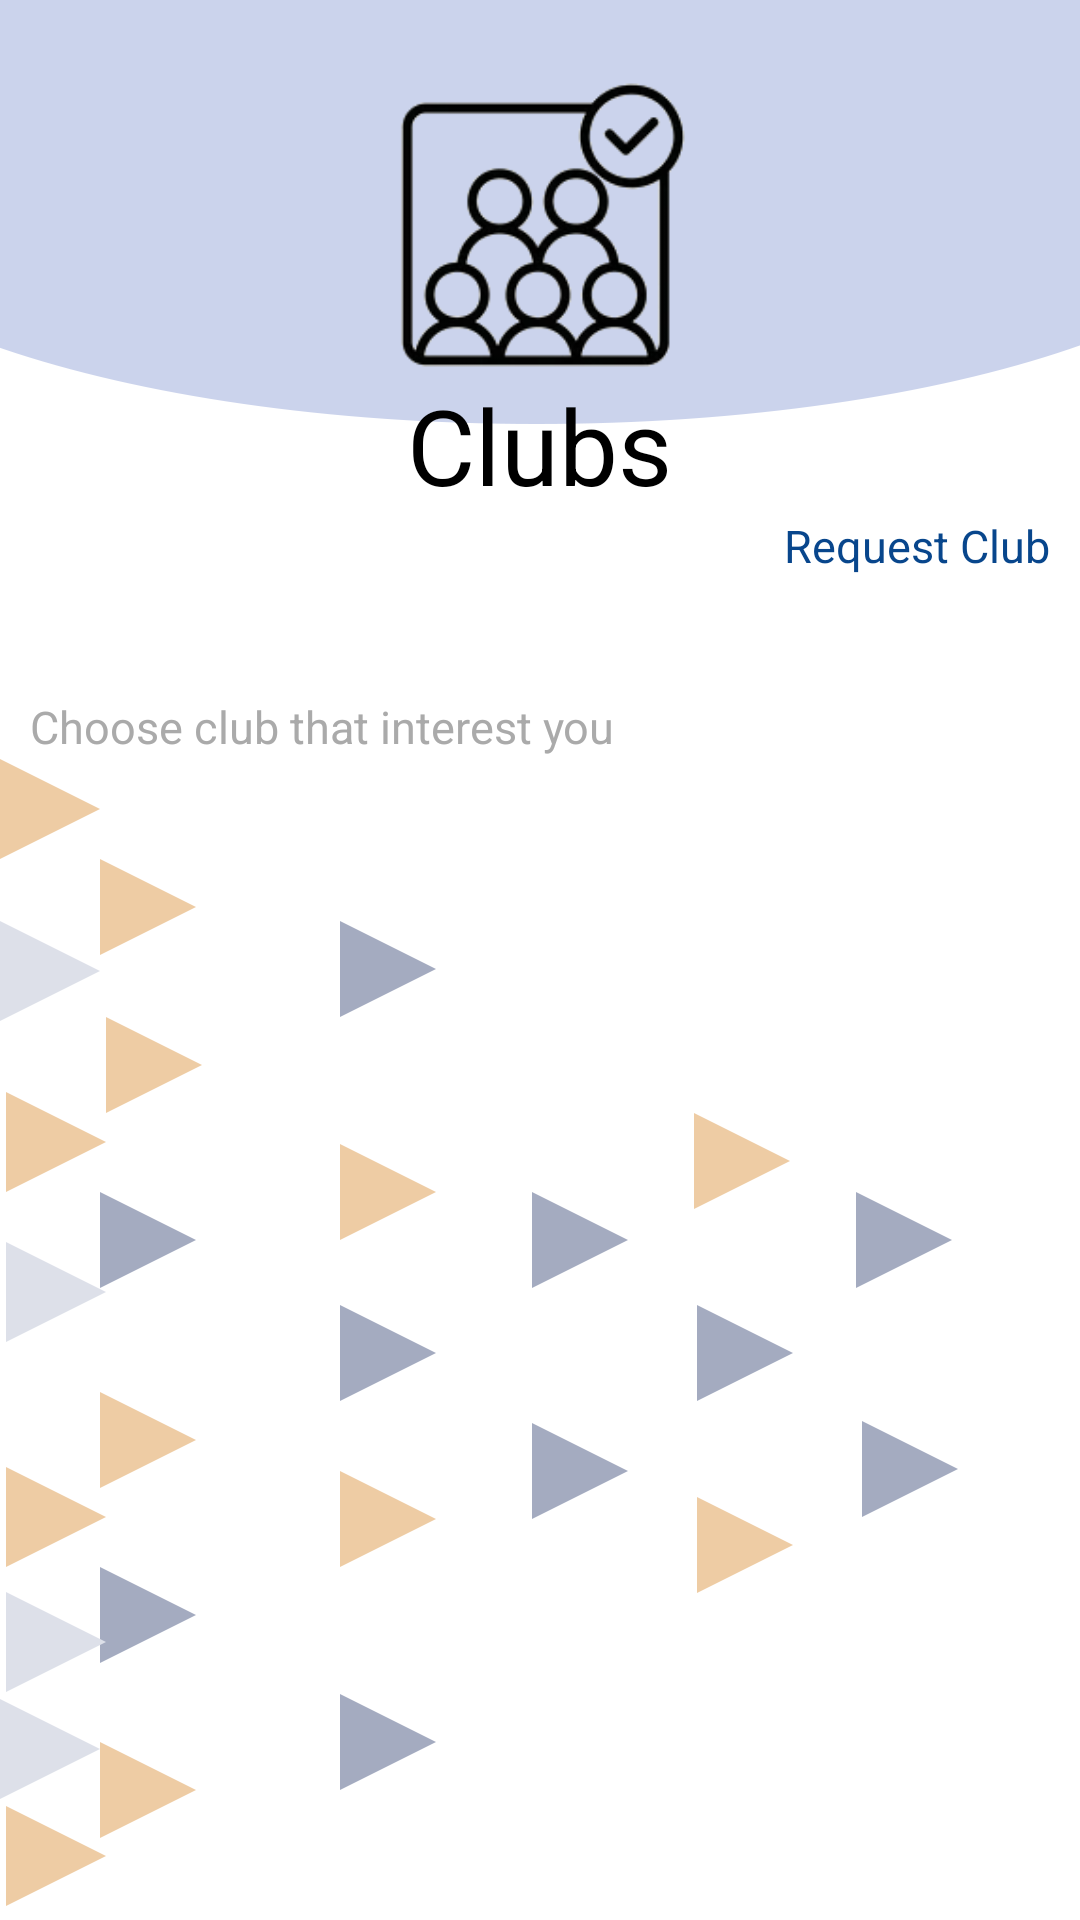

Android layout source for this screen:
<!-- AndroidManifest.xml: application theme Theme.StudentToolKit -->
<!-- res/layout/activity_clubs_list.xml -->
<?xml version="1.0" encoding="utf-8"?>
<LinearLayout xmlns:android="http://schemas.android.com/apk/res/android"
    xmlns:app="http://schemas.android.com/apk/res-auto"
    xmlns:tools="http://schemas.android.com/tools"
    android:layout_width="match_parent"
    android:layout_height="match_parent"
    android:orientation="vertical"
    android:background="@drawable/artboard2"

    tools:context=".ClubsList">
    <ImageView
        android:layout_width="25dp"
        android:layout_height="25dp"
        android:id="@+id/home9"
        android:layout_gravity="right"
        android:layout_marginRight="20dp"
        android:src="@drawable/home"/>
    <ImageView
        android:layout_width="100dp"
        android:layout_height="100dp"
        android:src="@drawable/clubs"
        android:layout_gravity="center"/>
    <TextView
        android:layout_gravity="center"
        android:layout_width="wrap_content"
        android:layout_height="wrap_content"
        android:text="Clubs"
        android:textColor="@color/black"
        android:textSize="35dp"/>
    <LinearLayout
        android:layout_width="match_parent"
        android:layout_height="wrap_content"
        android:orientation="horizontal">
        <TextView
            android:id="@+id/admin_requests"
            android:layout_width="wrap_content"
            android:layout_height="wrap_content"
            android:layout_gravity="left"
            android:layout_margin="10dp"
            android:text="Check Requests"
            android:textColor="@color/navy"
            android:textSize="15dp"
            android:visibility="invisible" />
    <TextView
        android:id="@+id/admin_club"
        android:layout_width="match_parent"
        android:layout_height="wrap_content"
        android:layout_gravity="right"
        android:gravity="right"
        android:layout_margin="10dp"
        android:text="Request Club"
        android:textColor="@color/navy"
        android:textSize="15dp"
         />
    </LinearLayout>

    <TextView
        android:layout_width="wrap_content"
        android:layout_height="wrap_content"
        android:text="Choose club that interest you"
        android:layout_marginLeft="10dp"
        android:layout_marginTop="20dp"

        android:layout_marginBottom="10dp"
        android:textColor="@color/gray"
        android:textSize="15dp"/>
    <androidx.recyclerview.widget.RecyclerView
        android:layout_width="match_parent"
        android:layout_height="match_parent"
        android:id="@+id/club_recycler"/>
</LinearLayout>
<!-- resources referenced by this layout -->
<resources>
  <color name="black">#FF000000</color>
  <color name="gray">#aaa</color>
  <color name="navy">#08468c</color>
  <!-- drawable artboard2: png bitmap (drawable-v24, 24545 bytes) -->
  <!-- drawable clubs: png bitmap (drawable-v24, 11177 bytes) -->
  <style name="Theme.StudentToolKit" parent="Theme.MaterialComponents.DayNight.NoActionBar">
          
          <item name="colorPrimary">@color/white</item>
          <item name="colorPrimaryVariant">@color/gray</item>
          <item name="colorOnPrimary">@color/white</item>
          
          <item name="colorSecondary">@color/teal_200</item>
          <item name="colorSecondaryVariant">@color/teal_700</item>
          <item name="colorOnSecondary">@color/black</item>
          
          <item name="android:statusBarColor">?attr/colorPrimaryVariant</item>
          
      </style>
  <color name="white">#FFFFFFFF</color>
  <color name="teal_200">#FF03DAC5</color>
  <color name="teal_700">#FF018786</color>
</resources>
